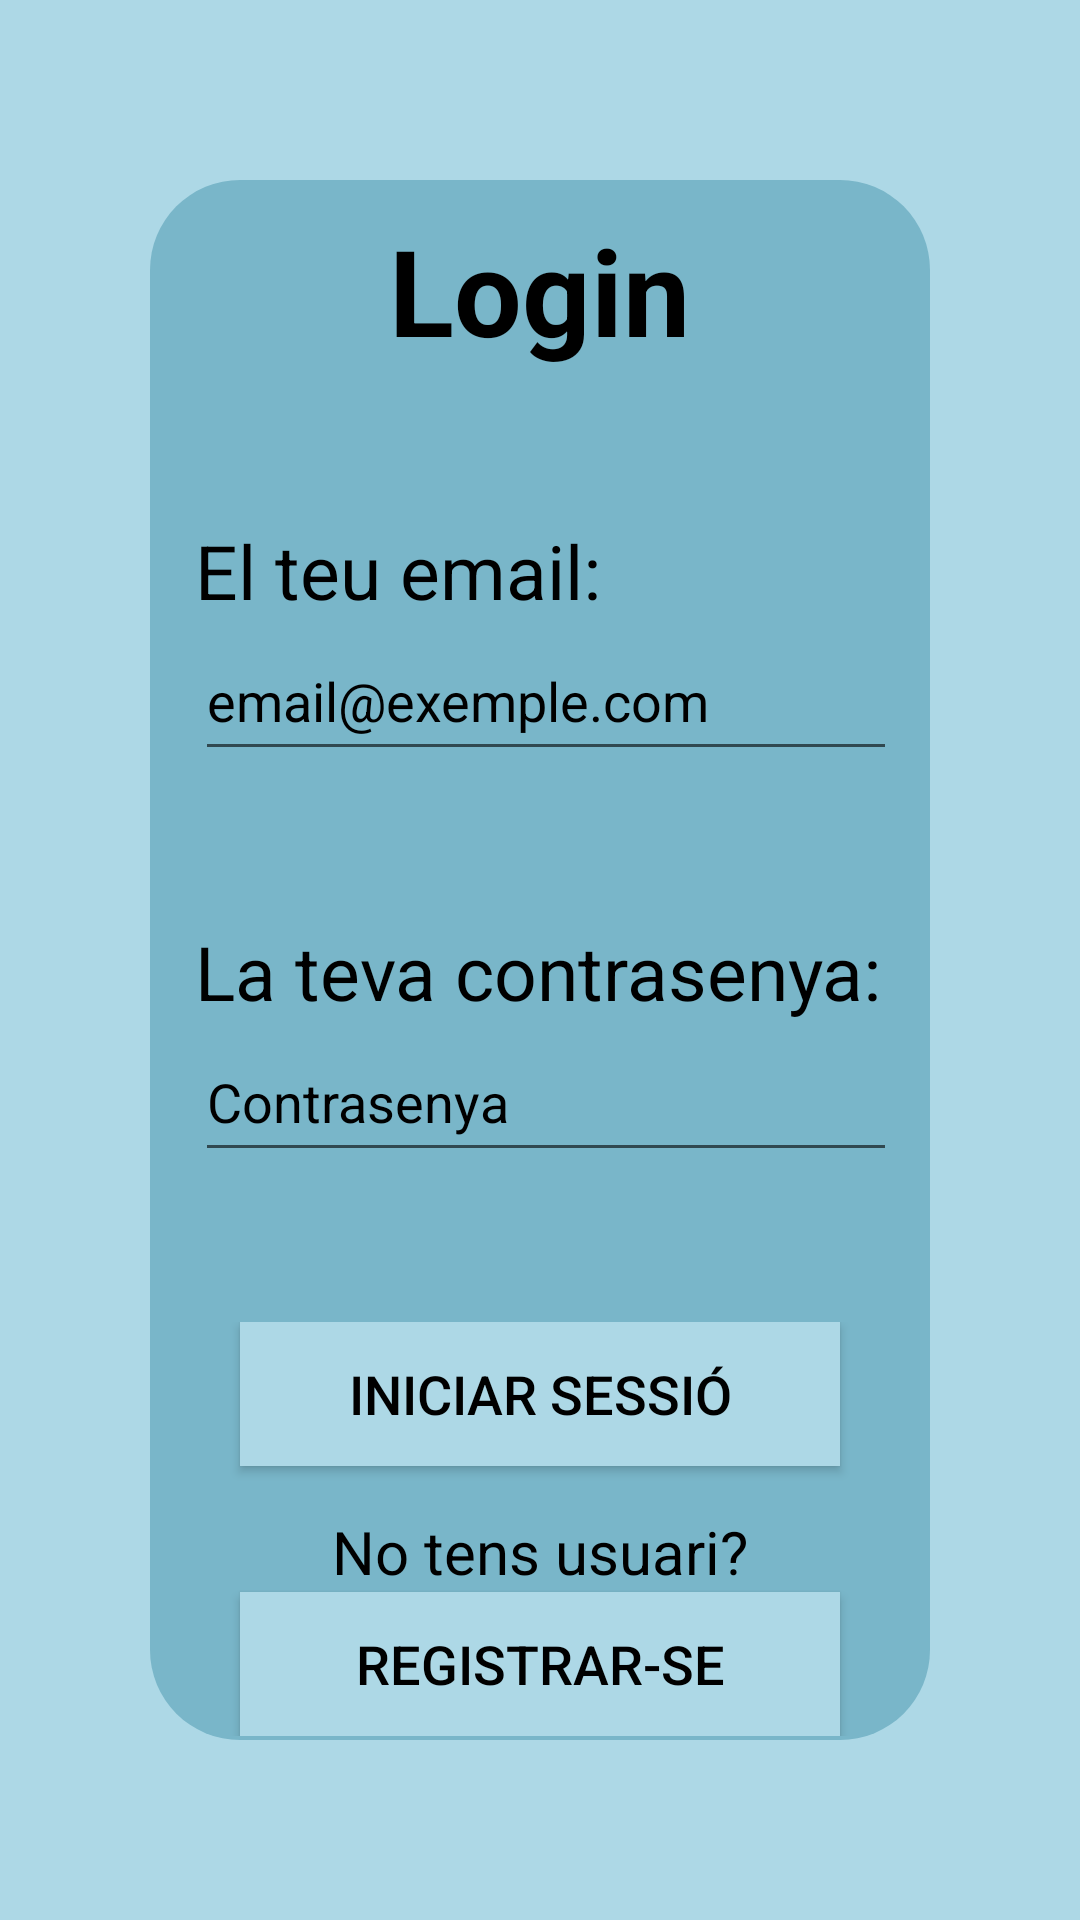

This screen was rendered from an Android layout file. Write that file and the resources it references.
<!-- AndroidManifest.xml: application theme AppTheme -->
<!-- res/layout/activity_main.xml -->
<?xml version="1.0" encoding="utf-8"?>
<androidx.constraintlayout.widget.ConstraintLayout xmlns:android="http://schemas.android.com/apk/res/android"
    xmlns:app="http://schemas.android.com/apk/res-auto"
    xmlns:tools="http://schemas.android.com/tools"
    android:layout_width="match_parent"
    android:layout_height="match_parent"
    android:background="#ADD8E6"
    tools:context=".LoginActivity">

    <LinearLayout
        android:layout_width="match_parent"
        android:layout_height="match_parent"
        android:layout_marginVertical="60dp"
        android:layout_marginHorizontal="50dp"
        android:background="@drawable/background_rounded_button"
        android:orientation="vertical"
        tools:layout_editor_absoluteX="100dp"
        tools:layout_editor_absoluteY="100dp">

        <LinearLayout
            android:layout_width="wrap_content"
            android:layout_height="wrap_content"
            android:orientation="horizontal"
            android:layout_gravity="center"
            android:layout_marginTop="10dp">
            <TextView
                android:id="@+id/tvLogin"
                android:layout_width="wrap_content"
                android:layout_height="wrap_content"
                android:text="@string/tvLogin"
                android:textColor="@color/black"
                android:textSize="40sp"
                android:textStyle="bold"/>
        </LinearLayout>

        <LinearLayout
            android:layout_width="match_parent"
            android:layout_height="wrap_content"
            android:orientation="vertical"
            android:layout_marginTop="50dp"
            android:layout_marginHorizontal="15dp">

            <TextView
                android:layout_width="wrap_content"
                android:layout_height="wrap_content"
                android:text="@string/tvEmail"
                android:textSize="25sp"
                android:textColor="@color/black"/>
            <com.google.android.material.textfield.TextInputEditText
                android:id="@+id/etEmail"
                android:layout_width="250dp"
                android:layout_height="50dp"
                android:hint="@string/tvHintEmail"
                android:textColor="@color/black"
                android:textColorHint="@color/black"
                />
        </LinearLayout>

        <LinearLayout
            android:layout_width="match_parent"
            android:layout_height="wrap_content"
            android:orientation="vertical"
            android:layout_marginTop="50dp"
            android:layout_marginHorizontal="15dp">

            <TextView
                android:layout_width="wrap_content"
                android:layout_height="wrap_content"
                android:text="@string/tvPassword"
                android:textSize="25sp"
                android:textColor="@color/black"/>
            <com.google.android.material.textfield.TextInputEditText
                android:id="@+id/etPassword"
                android:layout_width="250dp"
                android:layout_height="50dp"
                android:inputType="textPassword"
                android:hint="@string/tvHintPassword"
                android:textColorHint="@color/black"
                android:textColor="@color/black"/>
        </LinearLayout>
        <LinearLayout
            android:layout_width="match_parent"
            android:layout_height="wrap_content"
            android:orientation="vertical"
            android:gravity="center"
            android:layout_marginTop="50dp">

            <androidx.appcompat.widget.AppCompatButton
                android:id="@+id/btnLogin"
                android:layout_width="200dp"
                android:layout_height="wrap_content"
                android:layout_gravity="center"
                android:background="#ADD8E6"
                android:text="@string/btnLogin"
                android:textSize="18sp"
                android:textColor="@color/black" />

            <TextView
                android:layout_width="wrap_content"
                android:layout_height="wrap_content"
                android:text="@string/tvNoUsuario"
                android:textColor="@color/black"
                android:layout_marginTop="15dp"
                android:textSize="20sp"/>

            <androidx.appcompat.widget.AppCompatButton
                android:id="@+id/btnIrRegistro"
                android:layout_width="200dp"
                android:layout_height="wrap_content"
                android:background="#ADD8E6"
                android:textColor="@color/black"
                android:textSize="18sp"
                android:text="@string/btnIrRegistro"
                />
        </LinearLayout>



    </LinearLayout>
</androidx.constraintlayout.widget.ConstraintLayout>
<!-- resources referenced by this layout -->
<resources>
  <!-- drawable background_rounded_button (drawable) -->
  <?xml version="1.0" encoding="utf-8"?>
  <shape xmlns:android="http://schemas.android.com/apk/res/android">
      <solid android:color="#79B6C9" />
      <corners android:radius="30dp" /> 
  </shape>
  <string name="btnIrRegistro">REGISTRAR-SE</string>
  <string name="btnLogin">Iniciar sessió</string>
  <string name="tvEmail">El teu email: </string>
  <string name="tvHintEmail">email@exemple.com</string>
  <string name="tvHintPassword">Contrasenya</string>
  <string name="tvLogin">Login</string>
  <string name="tvNoUsuario">No tens usuari?</string>
  <string name="tvPassword">La teva contrasenya: </string>
  <!-- not gathered from this repository: default colours our renderer supplied (Android Studio template values) -->
  <color name="black">#FF000000</color>
</resources>
